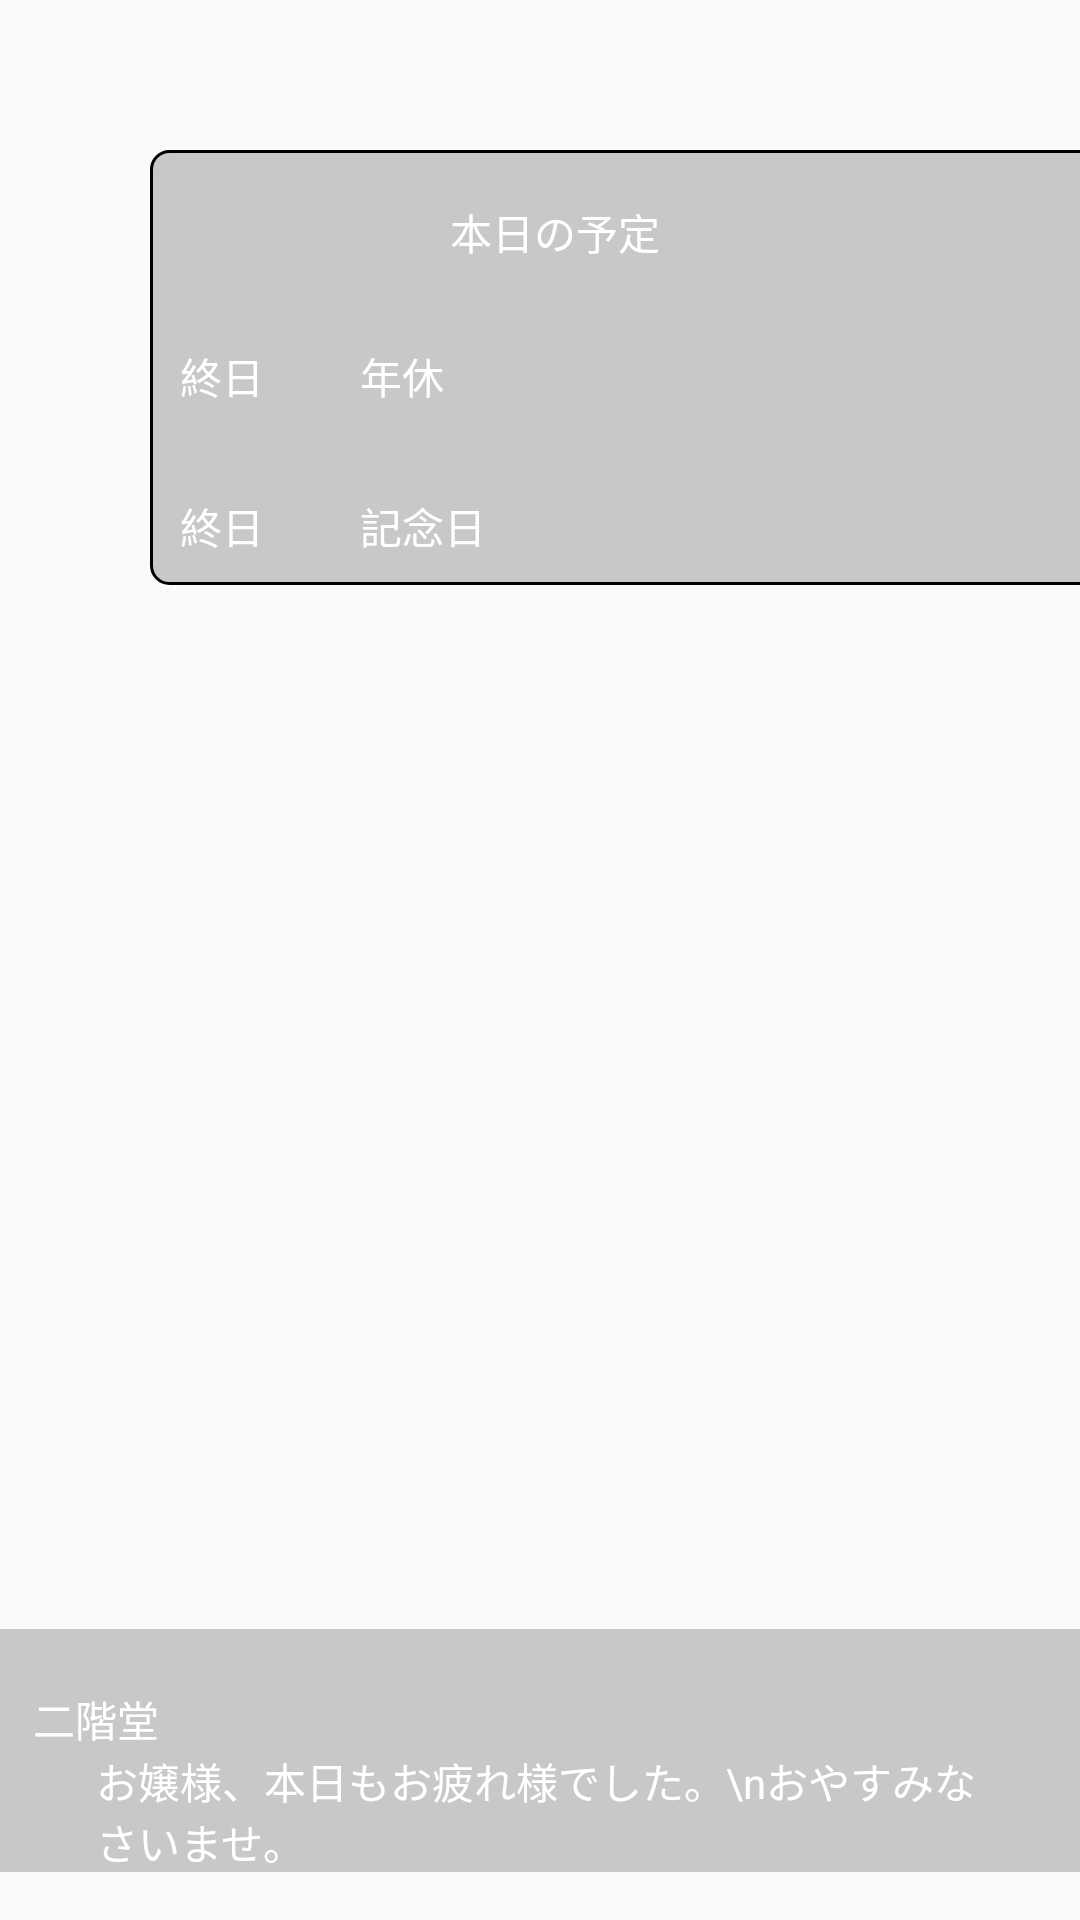

This screen was rendered from an Android layout file. Write that file and the resources it references.
<!-- AndroidManifest.xml: application theme AppTheme -->
<!-- res/layout/activity_schedule.xml -->
<?xml version="1.0" encoding="utf-8"?>
<androidx.constraintlayout.widget.ConstraintLayout xmlns:android="http://schemas.android.com/apk/res/android"
    xmlns:app="http://schemas.android.com/apk/res-auto"
    xmlns:tools="http://schemas.android.com/tools"
    android:layout_width="match_parent"
    android:layout_height="match_parent"
    tools:context=".scheduleActivity">

    
    <ImageView
        android:id="@+id/room"
        android:layout_width="wrap_content"
        android:layout_height="wrap_content"
        app:layout_constraintBottom_toBottomOf="parent"
        app:layout_constraintEnd_toEndOf="parent"
        app:layout_constraintHorizontal_bias="1.0"
        app:layout_constraintStart_toStartOf="parent"
        app:layout_constraintTop_toTopOf="parent"
        app:layout_constraintVertical_bias="0.0"
        app:srcCompat="@drawable/room1" />


    
    <ImageView
        android:id="@+id/shitsuji1"
        android:layout_width="665dp"
        android:layout_height="340dp"
        android:layout_marginStart="208dp"
        android:layout_marginTop="16dp"
        app:layout_constraintStart_toStartOf="parent"
        app:layout_constraintTop_toTopOf="parent"
        app:srcCompat="@drawable/shitsuji" />

    
    <Space
        android:layout_height="wrap_content"
        android:layout_width="wrap_content"
        app:layout_constraintStart_toStartOf="parent"
        android:id="@+id/topSpace"
        android:layout_marginBottom="10dp"
        app:layout_constraintBottom_toTopOf="@+id/situzi"/>

    
    <View
        android:layout_width="0dp"
        android:layout_height="0dp"
        android:layout_marginTop="-10dp"
        android:background="#33000000"
        app:layout_constraintBottom_toBottomOf="@+id/message"
        app:layout_constraintEnd_toEndOf="parent"
        app:layout_constraintStart_toStartOf="parent"
        app:layout_constraintTop_toTopOf="@+id/topSpace" />

    
    <TextView
        android:id="@+id/situzi"
        android:layout_width="wrap_content"
        android:layout_height="wrap_content"
        android:text="二階堂"
        android:textColor="#FFFFFF"
        app:layout_constraintBottom_toTopOf="@+id/message"
        app:layout_constraintEnd_toStartOf="@+id/message"
        app:layout_constraintStart_toStartOf="@+id/message" />

    
    <TextView
        android:id="@+id/message"
        android:layout_width="0dp"
        android:layout_height="wrap_content"
        android:layout_marginStart="32dp"
        android:layout_marginEnd="32dp"
        android:layout_marginBottom="16dp"
        android:text="お嬢様、本日もお疲れ様でした。\nおやすみなさいませ。"
        android:textColor="#FFFFFF"
        app:layout_constraintBottom_toBottomOf="parent"
        app:layout_constraintEnd_toEndOf="parent"
        app:layout_constraintStart_toStartOf="parent" />

    
    <View
        android:id="@+id/View"
        android:layout_width="350dp"
        android:layout_height="145dp"
        android:layout_marginStart="50dp"
        android:layout_marginTop="50dp"
        android:background="@drawable/frame_style"
        app:layout_constraintStart_toStartOf="parent"
        app:layout_constraintTop_toTopOf="parent" />

    
    <Button
        android:id="@+id/close"
        android:layout_width="30dp"
        android:layout_height="30dp"
        android:background="#00FFFFFF"
        android:text="×"
        android:textColor="#FFFFFF"
        android:textSize="24sp"
        app:layout_constraintEnd_toEndOf="@+id/View"
        app:layout_constraintTop_toTopOf="@+id/View" />

    
    <TextView
        android:id="@+id/today"
        android:layout_width="100dp"
        android:layout_height="30dp"
        android:layout_marginTop="17dp"
        android:layout_marginStart="100dp"
        android:text="本日の予定"
        android:textColor="#FFFFFF"
        app:layout_constraintStart_toStartOf="@+id/View"
        app:layout_constraintTop_toTopOf="@+id/View" />

    
    <ScrollView
        android:id="@+id/scrollView"
        android:layout_width="350dp"
        android:layout_height="95dp"
        android:layout_marginStart="50dp"
        android:layout_marginTop="100dp"
        app:layout_constraintTop_toTopOf="parent"
        app:layout_constraintStart_toStartOf="parent">

        
        <LinearLayout
            android:id="@+id/LinearLayout"
            android:layout_width="fill_parent"
            android:layout_height="fill_parent"
            android:orientation="vertical">

            <LinearLayout
                android:id="@+id/LinearLayout1"
                android:layout_width="fill_parent"
                android:layout_height="fill_parent"
                android:orientation="horizontal">


                <TextView
                    android:id="@+id/time1"
                    android:layout_width="50dp"
                    android:layout_height="20dp"
                    android:layout_marginStart="10dp"
                    android:layout_marginTop="15dp"
                    android:text="終日"
                    android:textColor="#FFFFFF"
                    app:layout_constraintStart_toStartOf="@+id/scrollView"
                    app:layout_constraintTop_toTopOf="@+id/scrollView" />

                <TextView
                    android:id="@+id/sche1"
                    android:layout_width="255dp"
                    android:layout_height="20dp"
                    android:layout_marginStart="10dp"
                    android:layout_marginTop="15dp"
                    android:text="年休"
                    android:textColor="#FFFFFF"
                    app:layout_constraintStart_toEndOf="@+id/time1"
                    app:layout_constraintTop_toTopOf="@+id/scrollView"  />

            </LinearLayout>

            <LinearLayout
                android:id="@+id/LinearLayout2"
                android:layout_width="fill_parent"
                android:layout_height="fill_parent"
                android:orientation="horizontal">

                <TextView
                    android:id="@+id/time2"
                    android:layout_width="50dp"
                    android:layout_height="20dp"
                    android:layout_marginStart="10dp"
                    android:layout_marginTop="30dp"
                    android:text="終日"
                    android:textColor="#FFFFFF"
                    app:layout_constraintStart_toStartOf="@+id/scrollView"
                    app:layout_constraintTop_toTopOf="@+id/time1" />

                <TextView
                    android:id="@+id/sche2"
                    android:layout_width="255dp"
                    android:layout_height="20dp"
                    android:layout_marginStart="10dp"
                    android:layout_marginTop="30dp"
                    android:text="記念日"
                    android:textColor="#FFFFFF"
                    app:layout_constraintStart_toEndOf="@+id/time1"
                    app:layout_constraintTop_toTopOf="@+id/sche1"  />

            </LinearLayout>

            <LinearLayout
                android:id="@+id/LinearLayout3"
                android:layout_width="fill_parent"
                android:layout_height="fill_parent"
                android:orientation="horizontal">

                <TextView
                    android:id="@+id/time3"
                    android:layout_width="50dp"
                    android:layout_height="20dp"
                    android:layout_marginStart="10dp"
                    android:layout_marginTop="30dp"
                    android:text="10:00"
                    android:textColor="#FFFFFF"
                    app:layout_constraintStart_toStartOf="@+id/scrollView"
                    app:layout_constraintTop_toTopOf="@+id/time2" />

                <TextView
                    android:id="@+id/sche3"
                    android:layout_width="255dp"
                    android:layout_height="20dp"
                    android:layout_marginStart="10dp"
                    android:layout_marginTop="30dp"
                    android:text="美容院"
                    android:textColor="#FFFFFF"
                    app:layout_constraintStart_toEndOf="@+id/time1"
                    app:layout_constraintTop_toTopOf="@+id/sche2"  />

            </LinearLayout>

            <LinearLayout
                android:id="@+id/LinearLayout4"
                android:layout_width="fill_parent"
                android:layout_height="fill_parent"
                android:orientation="horizontal">

                <TextView
                    android:id="@+id/time4"
                    android:layout_width="50dp"
                    android:layout_height="20dp"
                    android:layout_marginStart="10dp"
                    android:layout_marginTop="30dp"
                    android:text="15:00"
                    android:textColor="#FFFFFF"
                    app:layout_constraintStart_toStartOf="@+id/scrollView"
                    app:layout_constraintTop_toTopOf="@+id/time3" />

                <TextView
                    android:id="@+id/sche4"
                    android:layout_width="255dp"
                    android:layout_height="20dp"
                    android:layout_marginStart="10dp"
                    android:layout_marginTop="30dp"
                    android:text="ネイル"
                    android:textColor="#FFFFFF"
                    app:layout_constraintStart_toEndOf="@+id/time1"
                    app:layout_constraintTop_toTopOf="@+id/sche3"  />

            </LinearLayout>

            <LinearLayout
                android:id="@+id/LinearLayout5"
                android:layout_width="fill_parent"
                android:layout_height="fill_parent"
                android:orientation="horizontal">

                <TextView
                    android:id="@+id/time5"
                    android:layout_width="50dp"
                    android:layout_height="20dp"
                    android:layout_marginStart="10dp"
                    android:layout_marginTop="30dp"
                    android:text="18:00"
                    android:textColor="#FFFFFF"
                    app:layout_constraintStart_toStartOf="@+id/scrollView"
                    app:layout_constraintTop_toTopOf="@+id/time4" />

                <TextView
                    android:id="@+id/sche5"
                    android:layout_width="255dp"
                    android:layout_height="20dp"
                    android:layout_marginStart="10dp"
                    android:layout_marginTop="30dp"
                    android:text="デート"
                    android:textColor="#FFFFFF"
                    app:layout_constraintStart_toEndOf="@+id/time1"
                    app:layout_constraintTop_toTopOf="@+id/sche4"  />

            </LinearLayout>

            
            <Space
                android:id="@+id/Space"
                android:layout_width="wrap_content"
                android:layout_height="wrap_content"
                android:layout_marginBottom="15dp"
                app:layout_constraintBottom_toBottomOf="@+id/scrollView" />

        </LinearLayout>
    </ScrollView>



</androidx.constraintlayout.widget.ConstraintLayout>
<!-- resources referenced by this layout -->
<resources>
  <!-- drawable frame_style (drawable) -->
  <?xml version="1.0" encoding="utf-8"?>
  <shape xmlns:android="http://schemas.android.com/apk/res/android">
  
      android:shape="rectangle">
  
      
  
      
      <solid android:color="#33000000" />
  
      
      <corners android:radius="6dp" />
  
      
      <stroke
          android:width="1dp"
          android:color="#000000" />
  
  </shape>
  <!-- drawable room1: jpg bitmap (drawable, 469477 bytes) -->
  <!-- drawable shitsuji: png bitmap (drawable, 263698 bytes) -->
  <style name="AppTheme" parent="Theme.AppCompat.Light.DarkActionBar">
          
          <item name="colorPrimary">@color/colorPrimary</item>
          <item name="colorPrimaryDark">@color/colorPrimaryDark</item>
          <item name="colorAccent">@color/colorAccent</item>
      </style>
  <!-- not gathered from this repository: default colours our renderer supplied (Android Studio template values) -->
  <color name="colorPrimary">#FF6200EE</color>
  <color name="colorPrimaryDark">#FF3700B3</color>
  <color name="colorAccent">#FF03DAC5</color>
</resources>
